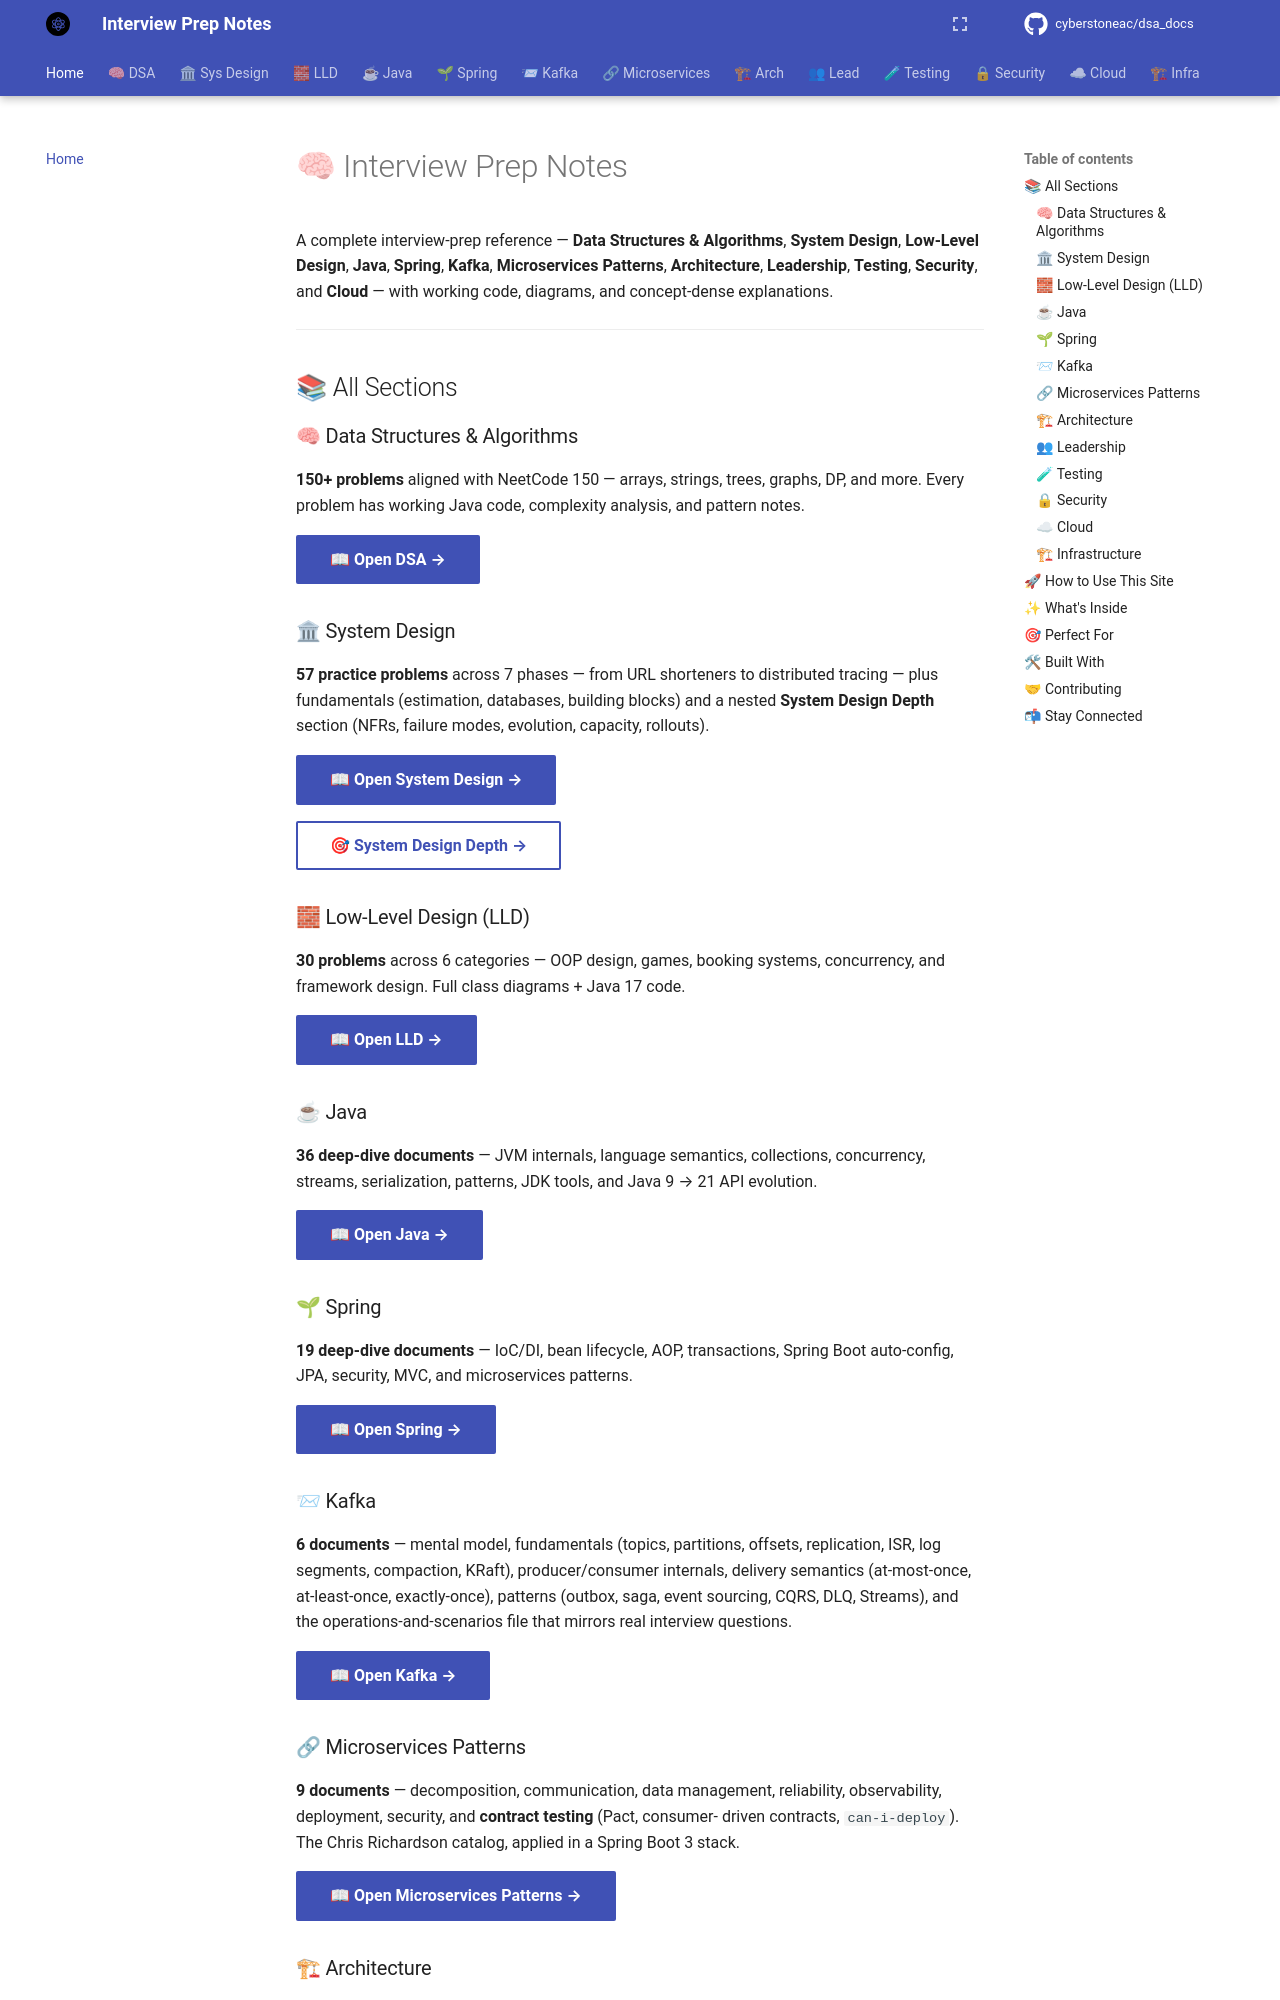

repository: cyberstoneac/dsa_docs · page: index.html · generator: mkdocs

# 🧠 Interview Prep Notes

A complete interview-prep reference — **Data Structures & Algorithms**,
**System Design**, **Low-Level Design**, **Java**, **Spring**, **Kafka**,
**Microservices Patterns**, **Architecture**, **Leadership**, **Testing**,
**Security**, and **Cloud** — with working code, diagrams, and concept-dense
explanations.

---

## 📚 All Sections

### 🧠 Data Structures & Algorithms
**150+ problems** aligned with NeetCode 150 — arrays, strings, trees, graphs,
DP, and more. Every problem has working Java code, complexity analysis, and
pattern notes.

[📖 Open DSA →](dsa/index.md){ .md-button .md-button--primary }

### 🏛 System Design
**57 practice problems** across 7 phases — from URL shorteners to distributed
tracing — plus fundamentals (estimation, databases, building blocks) and a
nested **System Design Depth** section (NFRs, failure modes, evolution,
capacity, rollouts).

[📖 Open System Design →](system-design/index.md){ .md-button .md-button--primary }

[🎯 System Design Depth →](system-design-depth/index.md){ .md-button }

### 🧱 Low-Level Design (LLD)
**30 problems** across 6 categories — OOP design, games, booking systems,
concurrency, and framework design. Full class diagrams + Java 17 code.

[📖 Open LLD →](lld/index.md){ .md-button .md-button--primary }

### ☕ Java
**36 deep-dive documents** — JVM internals, language semantics, collections,
concurrency, streams, serialization, patterns, JDK tools, and Java 9 → 21 API
evolution.

[📖 Open Java →](java/index.md){ .md-button .md-button--primary }

### 🌱 Spring
**19 deep-dive documents** — IoC/DI, bean lifecycle, AOP, transactions,
Spring Boot auto-config, JPA, security, MVC, and microservices patterns.

[📖 Open Spring →](spring/index.md){ .md-button .md-button--primary }

### 📨 Kafka
**6 documents** — mental model, fundamentals (topics, partitions, offsets,
replication, ISR, log segments, compaction, KRaft), producer/consumer
internals, delivery semantics (at-most-once, at-least-once, exactly-once),
patterns (outbox, saga, event sourcing, CQRS, DLQ, Streams), and the
operations-and-scenarios file that mirrors real interview questions.

[📖 Open Kafka →](kafka/index.md){ .md-button .md-button--primary }

### 🔗 Microservices Patterns
**9 documents** — decomposition, communication, data management, reliability,
observability, deployment, security, and **contract testing** (Pact, consumer-
driven contracts, `can-i-deploy`). The Chris Richardson catalog, applied in a
Spring Boot 3 stack.

[📖 Open Microservices Patterns →](microservices-patterns/index.md){ .md-button .md-button--primary }
